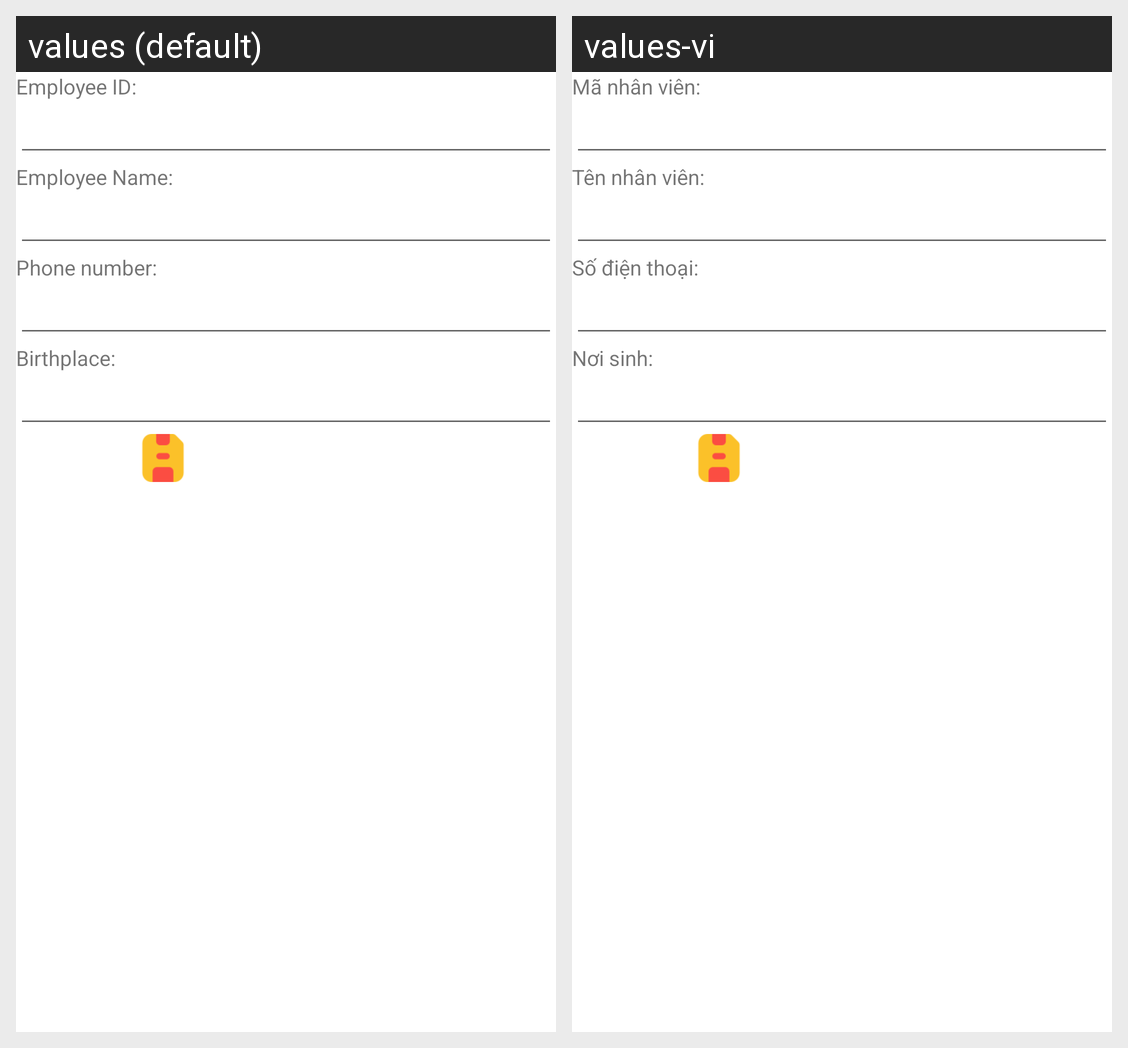

The Android screen above is rendered under two locales of the same app. Produce the string resources it draws, with the default and per-locale values.
Android screen res/layout/activity_add_employee.xml rendered under 2 locales, left to right: values (default), values-vi. Device: Nexus 5 (rendered at 1080×1920; each locale shown at half size, 540×960, under a caption strip naming it); theme Theme.K234111E_Mobile.
Strings drawn on this screen, with the default value and each locale's value (text and hints the layout hard-codes, and strings that could not be matched under every locale, appear in the picture but are not listed):

str_employee_id
  values: Employee ID:
  values-vi: Mã nhân viên:

str_employee_name
  values: Employee Name:
  values-vi: Tên nhân viên:

str_phone_number
  values: Phone number:
  values-vi: Số điện thoại:

str_birthplace
  values: Birthplace:
  values-vi: Nơi sinh:
